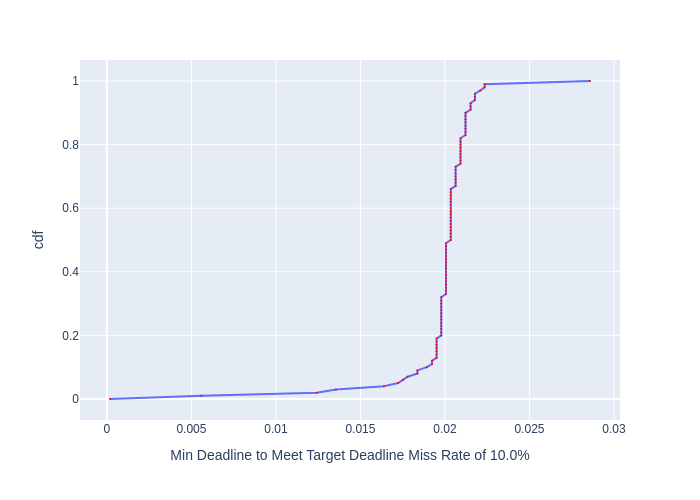

The table this chart was drawn from, first rows:
, cdf, Min Deadline to Meet Target Deadline Mis…
0, 0.0, 0.0001843
1, 0.01, 0.005589
2, 0.02, 0.01241
3, 0.03, 0.01355
4, 0.04, 0.01639
5, 0.05, 0.01723
6, 0.06, 0.01751
7, 0.07, 0.01779
8, 0.08, 0.01837
9, 0.09, 0.01837
10, 0.1, 0.01893
11, 0.11, 0.01924
12, 0.12, 0.01924
13, 0.13, 0.01951
14, 0.14, 0.01951
15, 0.15, 0.01951
16, 0.16, 0.01951
17, 0.17, 0.01951
18, 0.18, 0.01951
19, 0.19, 0.01951
20, 0.2, 0.01978
21, 0.21, 0.01978
22, 0.22, 0.01978
23, 0.23, 0.01978
24, 0.24, 0.01978
25, 0.25, 0.01978
26, 0.26, 0.01978
27, 0.27, 0.01978
28, 0.28, 0.01978
29, 0.29, 0.01978
30, 0.3, 0.01978
31, 0.31, 0.01978
32, 0.32, 0.01978
33, 0.33, 0.02006
34, 0.34, 0.02006
35, 0.35, 0.02006
36, 0.36, 0.02006
37, 0.37, 0.02006
38, 0.38, 0.02006
39, 0.39, 0.02006
40, 0.4, 0.02006
41, 0.41, 0.02006
42, 0.42, 0.02006
43, 0.43, 0.02006
44, 0.44, 0.02006
45, 0.45, 0.02006
46, 0.46, 0.02006
47, 0.47, 0.02006
48, 0.48, 0.02006
49, 0.49, 0.02006
50, 0.5, 0.02034
51, 0.51, 0.02034
52, 0.52, 0.02034
53, 0.53, 0.02034
54, 0.54, 0.02034
55, 0.55, 0.02034
56, 0.56, 0.02034
57, 0.57, 0.02034
58, 0.58, 0.02034
59, 0.59, 0.02034
... 41 more rows
